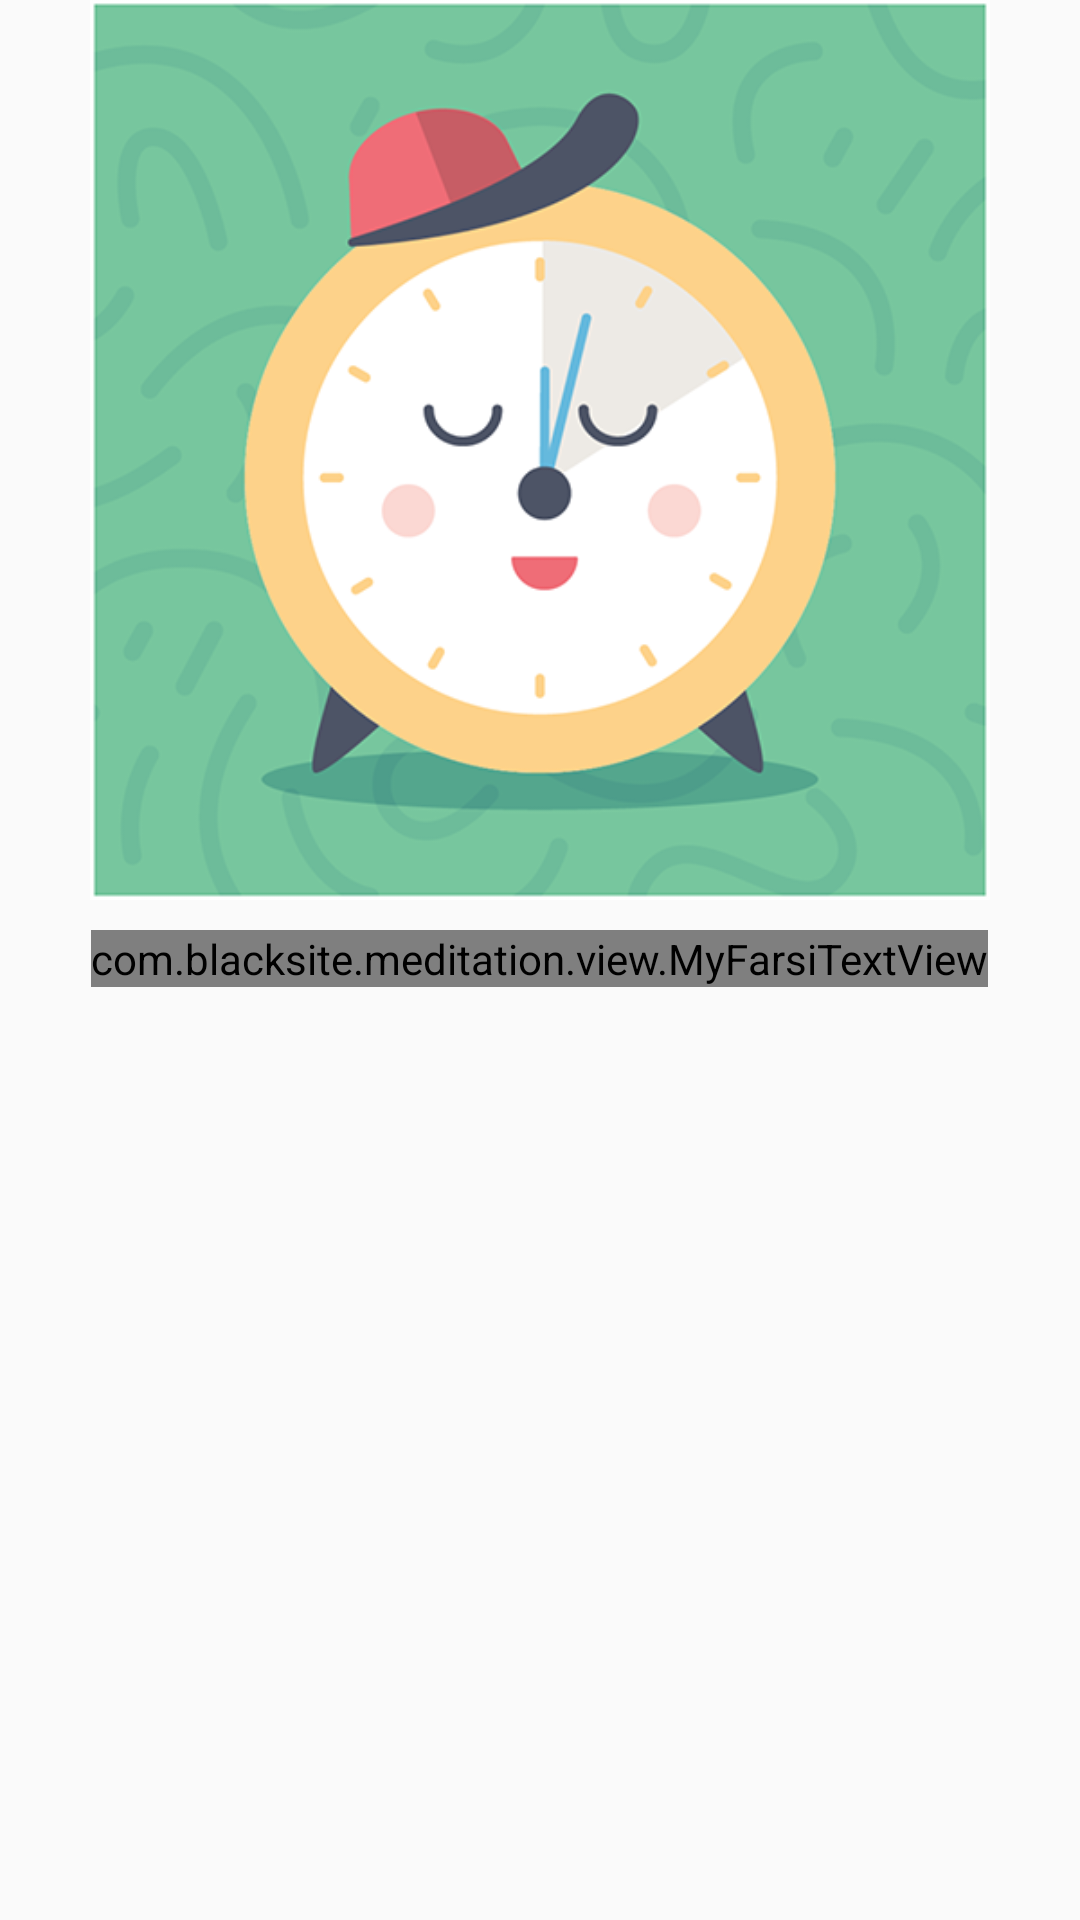

Write the Android layout XML for this screen, with the resource values it uses.
<!-- AndroidManifest.xml: application theme AppTheme -->
<!-- res/layout/welcome_slide3.xml -->
<?xml version="1.0" encoding="utf-8"?>
<LinearLayout xmlns:android="http://schemas.android.com/apk/res/android"
    android:layout_width="match_parent"
    android:layout_height="match_parent"
    android:orientation="vertical"
    android:gravity="center_horizontal">
    <ImageView
        android:layout_width="@dimen/img_width_height"
        android:layout_height="@dimen/img_width_height"
        android:src="@drawable/slide_3"/>

    <com.blacksite.meditation.view.MyFarsiTextView
        android:layout_width="wrap_content"
        android:layout_height="wrap_content"
        android:layout_marginTop="10dp"
        android:textColor="@color/slide3_desc_color"
        android:textSize="@dimen/slide_desc"
        android:layout_centerHorizontal="true"
        android:text="@string/slide_3_desc"/>

</LinearLayout>
<!-- resources referenced by this layout -->
<resources>
  <color name="slide3_desc_color">#36ab5f</color>
  <dimen name="img_width_height">300dp</dimen>
  <dimen name="slide_desc">16dp</dimen>
  <!-- drawable slide_3: png bitmap (drawable, 86542 bytes) -->
  <string name="slide_3_desc">با روزی 10 دقیقه یاد بگیرید</string>
  <style name="AppTheme" parent="Theme.AppCompat.Light">
          
          <item name="colorPrimary">@color/colorPrimary</item>
          <item name="colorPrimaryDark">@color/colorPrimaryDark</item>
          <item name="colorAccent">@color/colorAccent</item>
          <item name="android:actionBarStyle">@style/Base.Widget.AppCompat.Light.ActionBar.Solid</item>
  
          
          <item name="android:statusBarColor">@color/colorPrimaryDark</item>
          <item name="android:windowLightStatusBar">true</item>
      </style>
  <color name="colorPrimary">#fafafa</color>
  <color name="colorPrimaryDark">#f1f1f1</color>
  <color name="colorAccent">#FF4081</color>
</resources>
